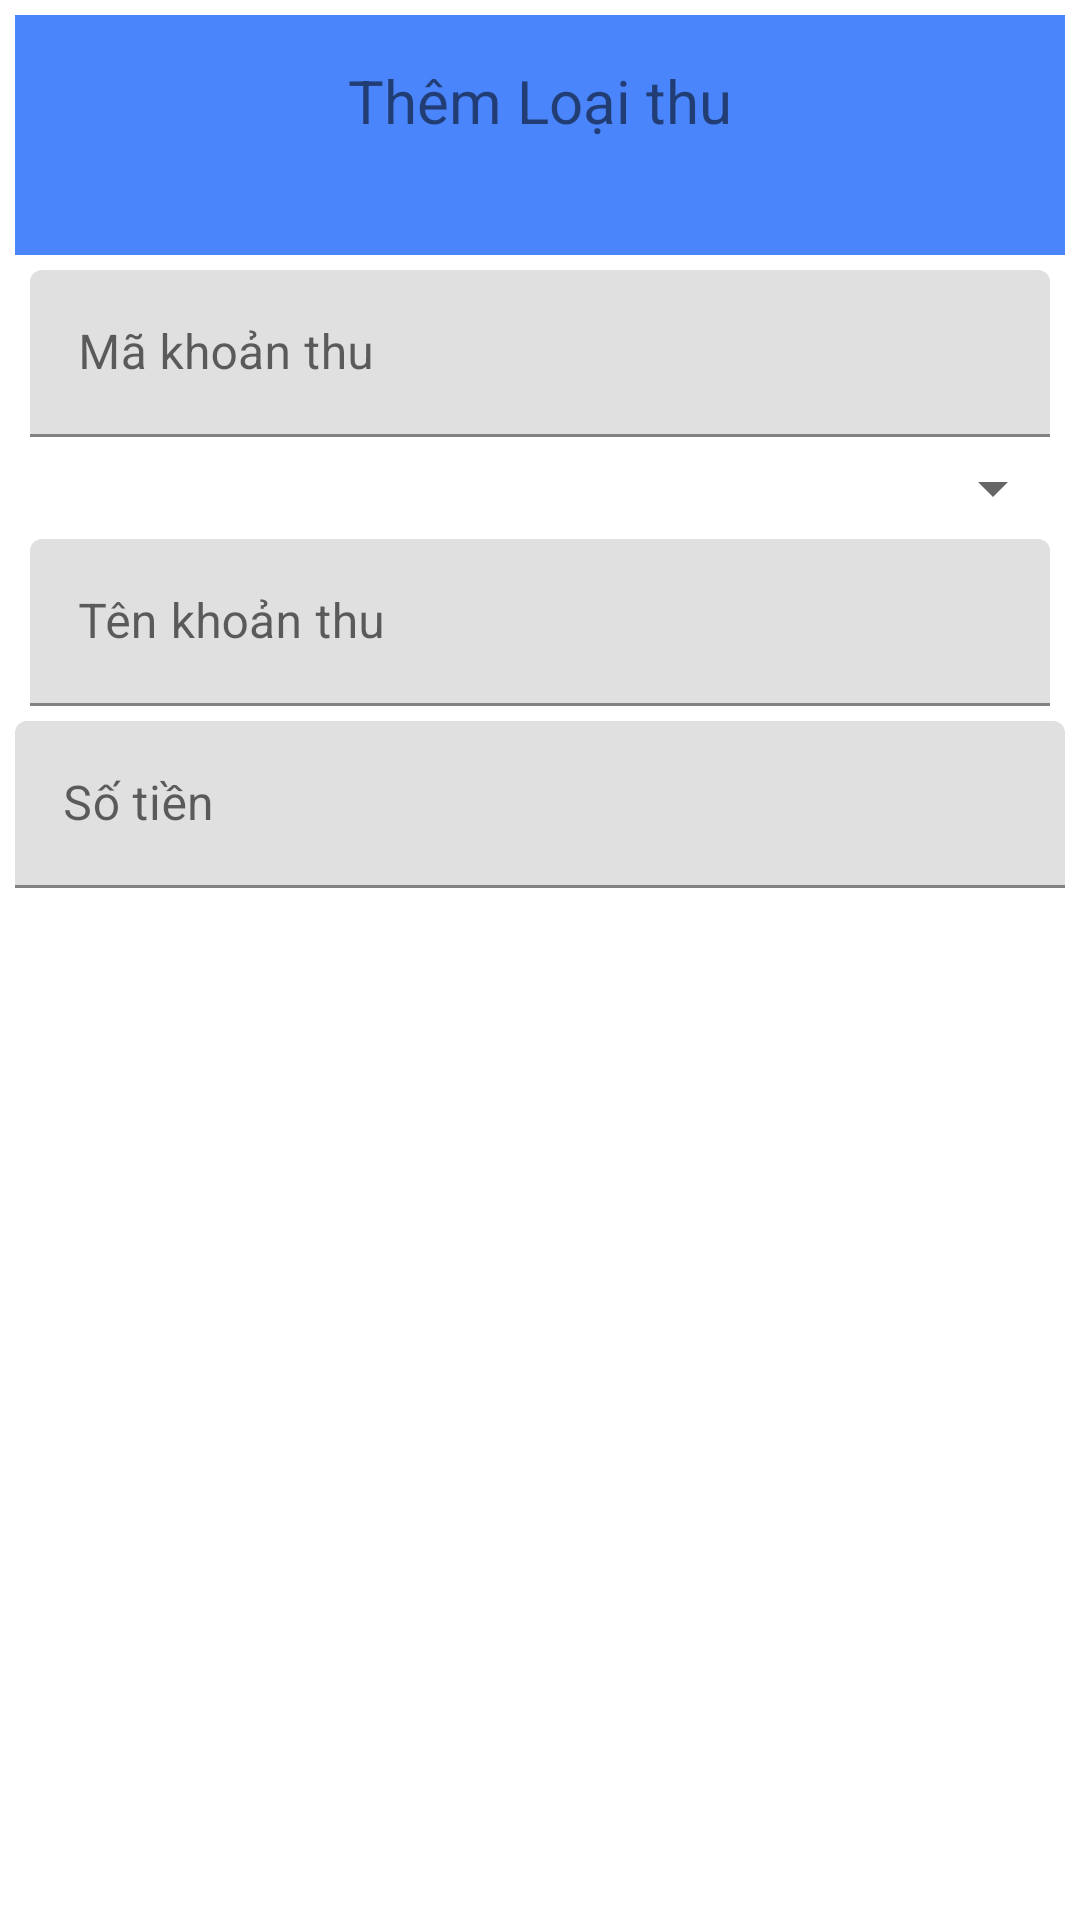

Write the Android layout XML for this screen, with the resource values it uses.
<!-- AndroidManifest.xml: application theme Theme.MyApplicationAndroid -->
<!-- res/layout/dialog_thu.xml -->
<?xml version="1.0" encoding="utf-8"?>
<LinearLayout xmlns:android="http://schemas.android.com/apk/res/android"
    android:layout_width="match_parent"
    android:layout_height="wrap_content"
    android:orientation="vertical"
    android:padding="5dp">

    <LinearLayout
        android:layout_width="match_parent"
        android:layout_height="80dp"
        android:background="#4A85FB"
        android:orientation="vertical">

        <TextView
            android:id="@+id/textView2"
            android:layout_width="match_parent"
            android:layout_height="wrap_content"
            android:layout_margin="15dp"
            android:gravity="center"
            android:text="Thêm Loại thu"
            android:textSize="20sp" />
    </LinearLayout>

    <com.google.android.material.textfield.TextInputLayout
        android:layout_width="match_parent"
        android:layout_height="wrap_content"
        android:layout_margin="5dp">

        <com.google.android.material.textfield.TextInputEditText
            android:id="@+id/etid"
            android:layout_width="match_parent"
            android:layout_height="wrap_content"
            android:enabled="true"
            android:hint="Mã khoản thu"
            android:visibility="visible" />

    </com.google.android.material.textfield.TextInputLayout>

    <Spinner
        android:id="@+id/spType"
        android:layout_width="match_parent"
        android:layout_height="wrap_content" />

    <com.google.android.material.textfield.TextInputLayout
        android:layout_width="match_parent"
        android:layout_height="wrap_content"
        android:layout_margin="5dp">

        <com.google.android.material.textfield.TextInputEditText
            android:id="@+id/etName"
            android:layout_width="match_parent"
            android:layout_height="wrap_content"
            android:hint="Tên khoản thu" />
    </com.google.android.material.textfield.TextInputLayout>

    <com.google.android.material.textfield.TextInputLayout
        android:layout_width="match_parent"
        android:layout_height="match_parent">

        <com.google.android.material.textfield.TextInputEditText
            android:id="@+id/etAmount"
            android:layout_width="match_parent"
            android:layout_height="wrap_content"
            android:hint="Số tiền" />
    </com.google.android.material.textfield.TextInputLayout>

    <com.google.android.material.textfield.TextInputLayout
        android:layout_width="match_parent"
        android:layout_height="match_parent">

        <com.google.android.material.textfield.TextInputEditText
            android:id="@+id/etNote"
            android:layout_width="match_parent"
            android:layout_height="wrap_content"
            android:hint="Ghi chú"
            android:inputType="textMultiLine" />
    </com.google.android.material.textfield.TextInputLayout>
</LinearLayout>
<!-- resources referenced by this layout -->
<resources>
  <style name="Theme.MyApplicationAndroid" parent="Theme.MaterialComponents.DayNight.DarkActionBar">
          
          <item name="colorPrimary">@color/purple_500</item>
          <item name="colorPrimaryVariant">@color/purple_700</item>
          <item name="colorOnPrimary">@color/white</item>
          
          <item name="colorSecondary">@color/teal_200</item>
          <item name="colorSecondaryVariant">@color/teal_700</item>
          <item name="colorOnSecondary">@color/black</item>
          
          <item name="android:statusBarColor">?attr/colorPrimaryVariant</item>
          
      </style>
  <!-- not gathered from this repository: default colours our renderer supplied (Android Studio template values) -->
  <color name="purple_500">#FF6200EE</color>
  <color name="purple_700">#FF3700B3</color>
  <color name="teal_200">#FF03DAC5</color>
  <color name="teal_700">#FF018786</color>
  <color name="black">#FF000000</color>
  <color name="white">#FFFFFFFF</color>
</resources>
